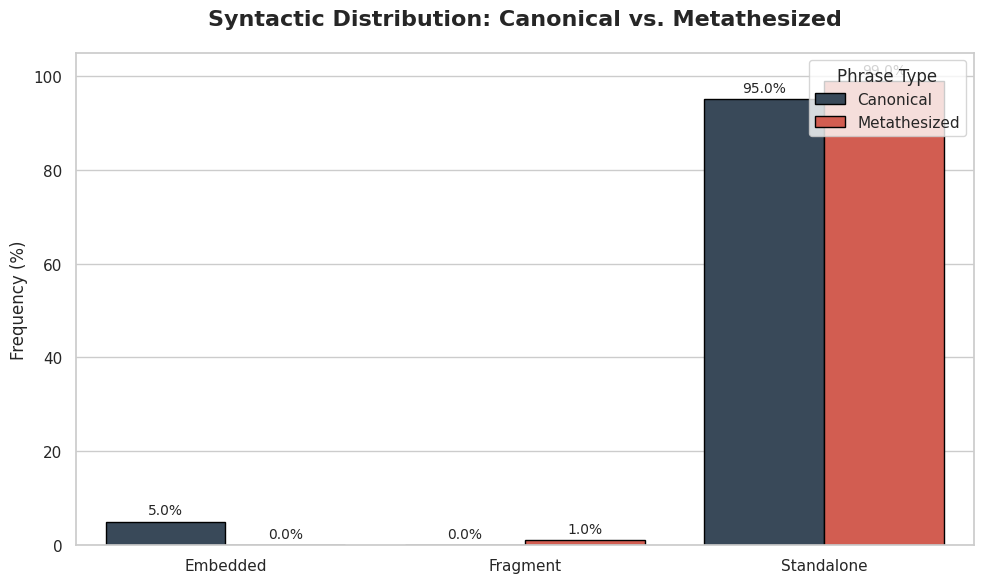
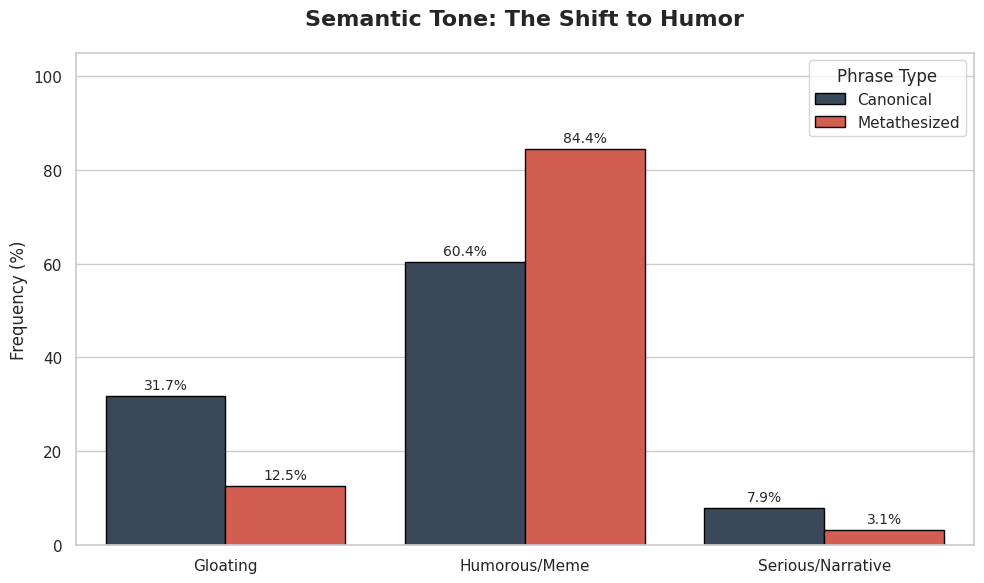
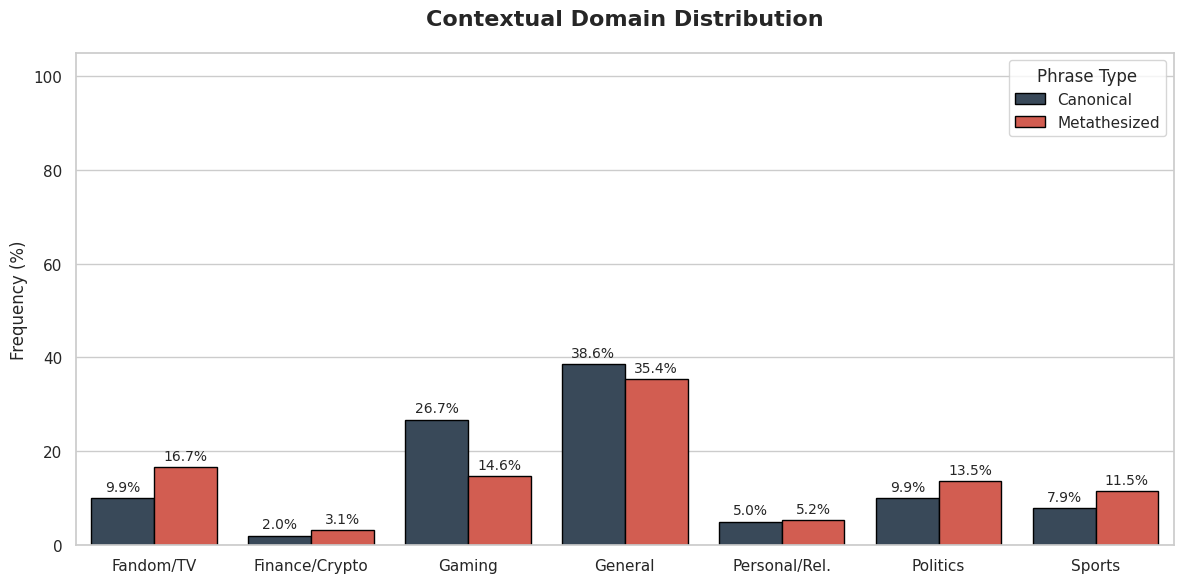

These figures' Python source, in order:
import matplotlib.pyplot as plt
import seaborn as sns
import pandas as pd
import numpy as np

# ==========================================
# 1. DATA RECONSTRUCTION
# ==========================================
# We manually reconstruct your results into DataFrames
# based on the data you provided.

# --- Syntax Data ---
data_syntax = {
    'Category': ['Embedded', 'Fragment', 'Standalone'],
    'Canonical': [4.95, 0.00, 95.05],
    'Metathesized': [0.00, 1.04, 98.96]
}
df_syntax = pd.DataFrame(data_syntax)

# --- Tone Data ---
data_tone = {
    'Category': ['Gloating', 'Humorous/Meme', 'Serious/Narrative'],
    'Canonical': [31.68, 60.40, 7.92],
    'Metathesized': [12.50, 84.38, 3.12]
}
df_tone = pd.DataFrame(data_tone)

# --- Context Data ---
data_context = {
    'Category': ['Fandom/TV', 'Finance/Crypto', 'Gaming', 'General', 
                 'Personal/Rel.', 'Politics', 'Sports'],
    'Canonical': [9.90, 1.98, 26.73, 38.61, 4.95, 9.90, 7.92],
    'Metathesized': [16.67, 3.12, 14.58, 35.42, 5.21, 13.54, 11.46]
}
df_context = pd.DataFrame(data_context)

# ==========================================
# 2. PLOTTING CONFIGURATION
# ==========================================
# Set a professional academic theme
sns.set_theme(style="whitegrid")
palette = ["#34495e", "#e74c3c"] # Dark Blue (Canonical) vs Red (Metathesized)

def create_chart(df, title, filename, figure_size=(10, 6)):
    """
    Generates a grouped bar chart with data labels.
    """
    # Convert from "Wide" to "Long" format for Seaborn
    df_melted = df.melt(id_vars='Category', var_name='Phrase Type', value_name='Percentage')
    
    plt.figure(figsize=figure_size)
    
    # Create the Bar Plot
    ax = sns.barplot(
        data=df_melted, 
        x='Category', 
        y='Percentage', 
        hue='Phrase Type',
        palette=palette,
        edgecolor="black" # Adds a crisp border
    )
    
    # Add Titles and Labels
    plt.title(title, fontsize=16, fontweight='bold', pad=20)
    plt.ylabel("Frequency (%)", fontsize=12)
    plt.xlabel("", fontsize=12)
    plt.ylim(0, 105) # Give space for top labels
    
    # Add Percentage Labels on top of bars
    for container in ax.containers:
        ax.bar_label(container, fmt='%.1f%%', padding=3, fontsize=10)
    
    # Adjust Layout
    plt.legend(title='Phrase Type', loc='upper right')
    plt.tight_layout()
    
    # Save
    plt.savefig(filename, dpi=300)
    print(f"Generated: {filename}")
    plt.show()

# ==========================================
# 3. GENERATE PLOTS
# ==========================================

print("--- Generating Visualizations ---")

# 1. Syntax Distribution
create_chart(
    df_syntax, 
    "Syntactic Distribution: Canonical vs. Metathesized", 
    "graph_syntax.png"
)

# 2. Tone Distribution
create_chart(
    df_tone, 
    "Semantic Tone: The Shift to Humor", 
    "graph_tone.png"
)

# 3. Context Distribution
# (Slightly larger size to fit the many categories)
create_chart(
    df_context, 
    "Contextual Domain Distribution", 
    "graph_context.png",
    figure_size=(12, 6)
)
